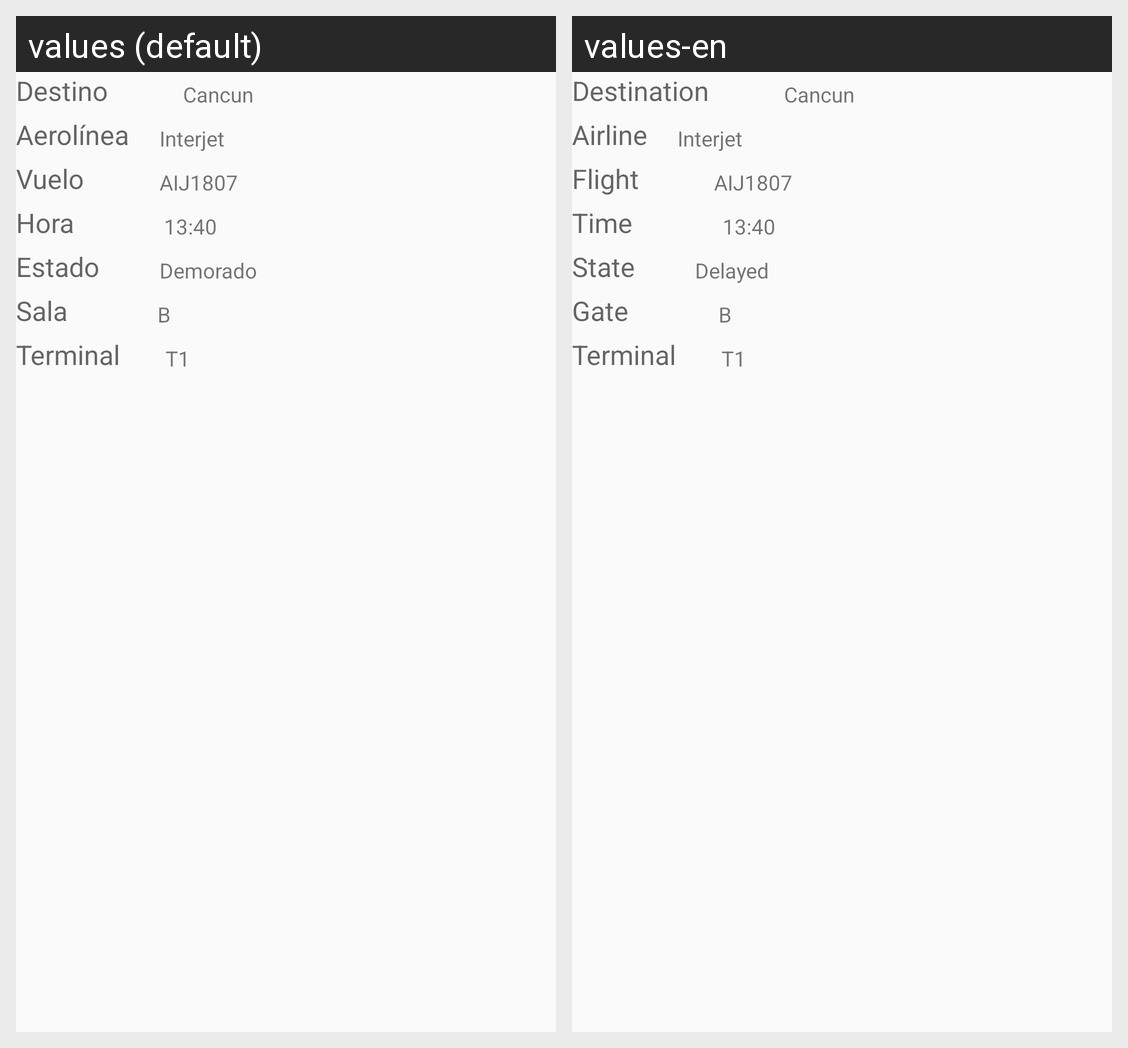

The same Android screen rendered under two of its app's locales, left to right. List the strings drawn on it with the default value and each locale's translation.
Android screen res/layout/renglon_salidas_nacionales.xml rendered under 2 locales, left to right: values (default), values-en. Device: Nexus 5 (rendered at 1080×1920; each locale shown at half size, 540×960, under a caption strip naming it); theme AppTheme.
Strings drawn on this screen, with the default value and each locale's value (text and hints the layout hard-codes, and strings that could not be matched under every locale, appear in the picture but are not listed):

destino
  values: Destino
  values-en: Destination

aerolinea
  values: Aerolínea
  values-en: Airline

vuelo
  values: Vuelo
  values-en: Flight

hora
  values: Hora
  values-en: Time

estado
  values: Estado
  values-en: State

sala
  values: Sala
  values-en: Gate

terminal
  values: Terminal
  values-en: Terminal

estado_mio
  values: Demorado
  values-en: Delayed
